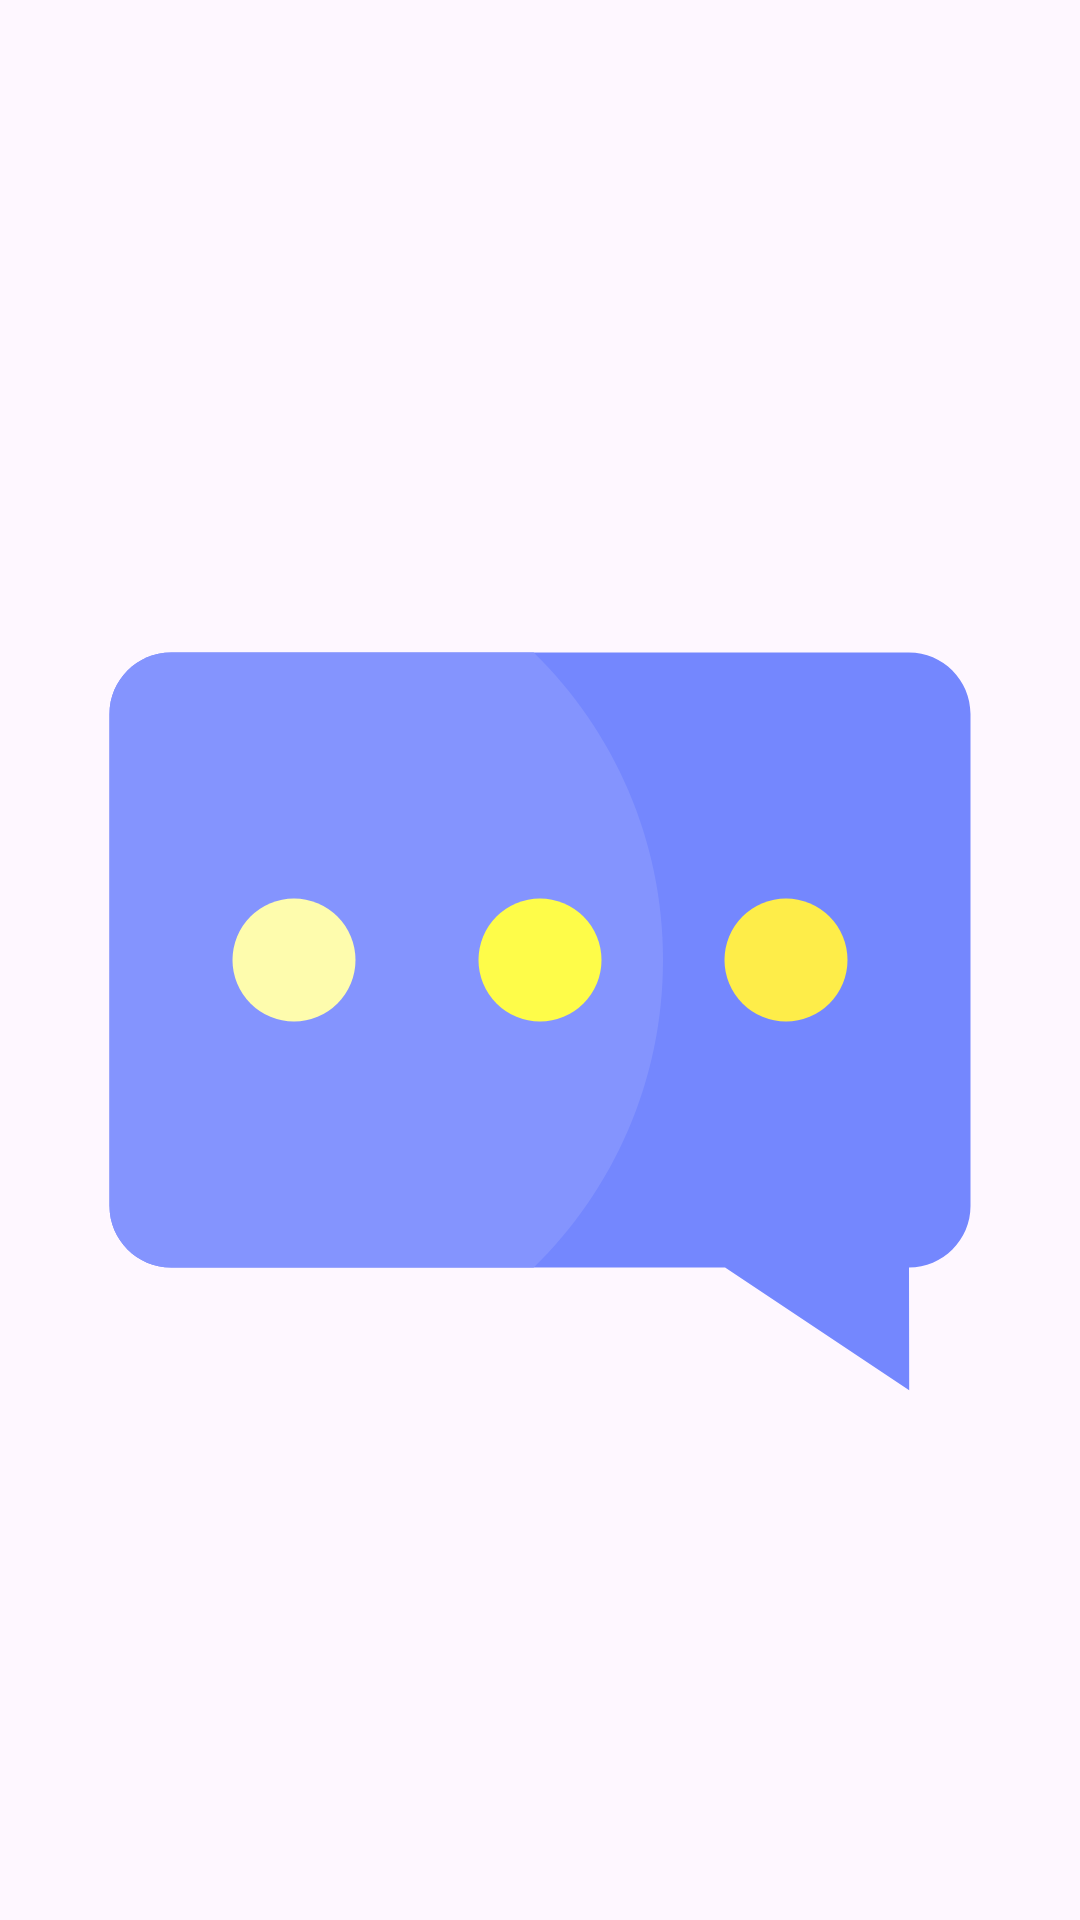

Write the Android layout XML for this screen, with the resource values it uses.
<!-- AndroidManifest.xml: application theme Theme.Messanger -->
<!-- res/layout/activity_create_message.xml -->
<?xml version="1.0" encoding="utf-8"?>
<LinearLayout
        xmlns:android="http://schemas.android.com/apk/res/android"
    xmlns:app="http://schemas.android.com/apk/res-auto"
    xmlns:tools="http://schemas.android.com/tools"
        android:layout_width="match_parent"
        android:layout_height="match_parent"
        android:paddingBottom="16dp"
        android:paddingLeft="16dp"
        android:paddingStart="16dp"
        android:paddingEnd="16dp"
        tools:context=".CreateMessageActivity">
    <androidx.appcompat.widget.LinearLayoutCompat
            android:layout_width="wrap_content"
            android:layout_height="wrap_content">

        <ImageView
                android:id="@+id/imageView"
                android:layout_width="wrap_content"
                android:layout_height="wrap_content"
                android:src="@drawable/ic_message"
                android:layout_centerHorizontal="true"
                android:layout_above="@id/send"
                android:layout_marginTop="16dp"/>

    </androidx.appcompat.widget.LinearLayoutCompat>





    <Button
            android:id="@+id/send"
            android:layout_width="wrap_content"
            android:layout_height="wrap_content"
            android:layout_alignParentTop="true"
            android:layout_alignParentLeft="true"
            android:layout_marginTop="20dp"
            android:layout_marginLeft="40dp"
            android:onClick="onSendMessage"
            android:layout_below="@+id/imageView"

            android:text="@string/send"/>


    <EditText
            android:id="@+id/message"
            android:layout_width="wrap_content"
            android:layout_height="wrap_content"
            android:layout_alignLeft="@+id/send"
            android:layout_below="@+id/send"
            android:layout_marginTop="20dp"
            android:ems="20" />

</LinearLayout>
<!-- resources referenced by this layout -->
<resources>
  <!-- drawable ic_message (drawable) -->
  <vector android:alpha="0.71" android:height="800dp"
      android:viewportHeight="1024" android:viewportWidth="1024"
      android:width="800dp" xmlns:android="http://schemas.android.com/apk/res/android">
      <path android:fillColor="#3D5AFE" android:pathData="M896,192H128c-35.3,0 -64,28.7 -64,64v512c0,35.3 28.7,64 64,64h576.6l191.6,127.7L896,832c35.3,0 64,-28.7 64,-64V256c0,-35.3 -28.7,-64 -64,-64z"/>
      <path android:fillColor="#536DFE" android:pathData="M640,512c0,-125.4 -51.5,-238.7 -134.5,-320H128c-35.3,0 -64,28.7 -64,64v512c0,35.3 28.7,64 64,64h377.5c83,-81.3 134.5,-194.6 134.5,-320z"/>
      <path android:fillColor="#FFFF8D" android:pathData="M256,512m-64,0a64,64 0,1 0,128 0,64 64,0 1,0 -128,0Z"/>
      <path android:fillColor="#FFFF00" android:pathData="M512,512m-64,0a64,64 0,1 0,128 0,64 64,0 1,0 -128,0Z"/>
      <path android:fillColor="#FFEA00" android:pathData="M768,512m-64,0a64,64 0,1 0,128 0,64 64,0 1,0 -128,0Z"/>
  </vector>
  <string name="send">Send Message</string>
  <style name="Theme.Messanger" parent="Base.Theme.Messanger" />
  <style name="Base.Theme.Messanger" parent="Theme.Material3.DayNight.NoActionBar">
          
          
      </style>
</resources>
